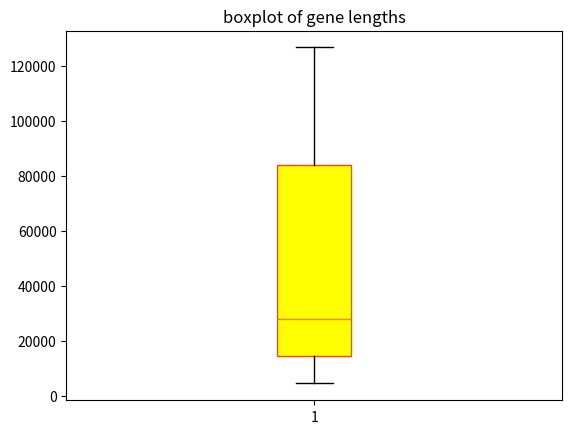

Generate this figure with matplotlib:
# -*- coding: utf-8 -*-
"""
Created on Wed Mar 18 09:43:50 2020

[redacted]
"""

#Input a list of 10 values
gene_lengths=[9410,3944141,4442,105338,19149,76779,126550,36296,842,15981]
#Sort values
gene_lengths.sort()
print ('The list of sorted values is', gene_lengths)
#Remove the longest and shortest gene lengths removed
del(gene_lengths[0])
del(gene_lengths[len(gene_lengths)-1])
print ('Th revised list of sorted values is', gene_lengths)
#Construct a boxplot
import numpy as np
import matplotlib.pyplot as plt
plt.boxplot(gene_lengths,
            vert = True,
            whis = 1.5,
            patch_artist = True,
            meanline = False,
            showbox = True,
            showcaps = True,
            showfliers = True,
            notch = False,
            boxprops = {'color':'orangered','facecolor':'yellow'}
            )
plt.title('boxplot of gene lengths')
plt.show()
